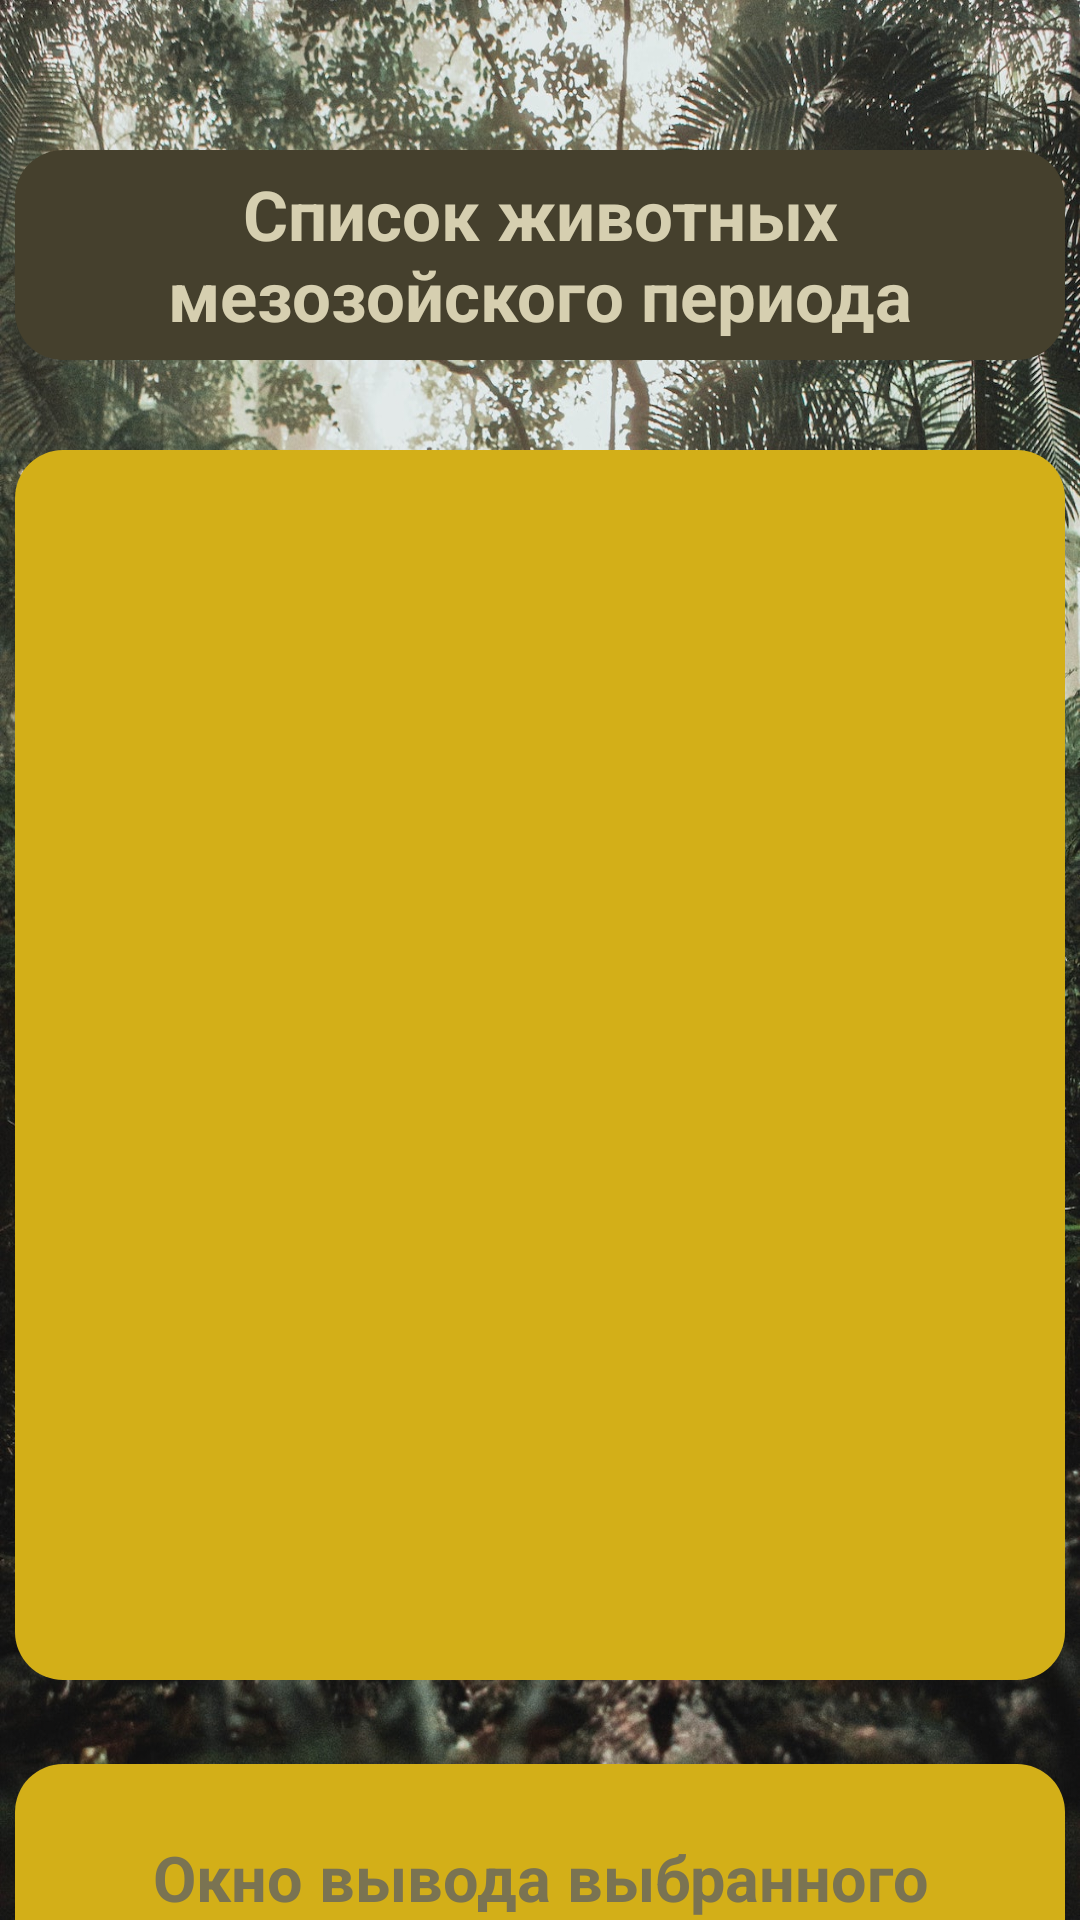

Android layout source for this screen:
<!-- AndroidManifest.xml: application theme Theme.FourthLessonYoungPaleontologist -->
<!-- res/layout/activity_mesozoic.xml -->
<?xml version="1.0" encoding="utf-8"?>
<androidx.constraintlayout.widget.ConstraintLayout xmlns:android="http://schemas.android.com/apk/res/android"
    xmlns:app="http://schemas.android.com/apk/res-auto"
    xmlns:tools="http://schemas.android.com/tools"
    android:layout_width="match_parent"
    android:layout_height="match_parent"
    android:background="@drawable/background_paleontology"
    android:scaleType="fitXY"
    tools:context=".MesozoicActivity">

    <TextView
        android:id="@+id/textView"
        android:layout_width="350dp"
        android:layout_height="70dp"
        android:layout_marginTop="50dp"
        android:text="Список животных мезозойского периода"
        android:textSize="23sp"
        android:textStyle="bold"
        android:textColor="#D6CFB0"
        android:background="@drawable/shape_text"
        android:gravity="center"
        app:layout_constraintEnd_toEndOf="parent"
        app:layout_constraintStart_toStartOf="parent"
        app:layout_constraintTop_toTopOf="parent" />

    <ListView
        android:id="@+id/mesozoicList"
        android:layout_width="350dp"
        android:layout_height="410dp"
        android:layout_marginTop="30dp"
        android:background="@drawable/shape_mesozoic"
        app:layout_constraintEnd_toEndOf="parent"
        app:layout_constraintStart_toStartOf="parent"
        app:layout_constraintTop_toBottomOf="@+id/textView" />

    <TextView
        android:id="@+id/mesozoicOut"
        android:layout_width="350dp"
        android:layout_height="100dp"
        android:layout_marginTop="28dp"
        android:hint="Окно вывода выбранного животного"
        android:textSize="21sp"
        android:textStyle="bold"
        android:textColor="#3E3A29"
        android:textColorHint="#7A7352"
        android:gravity="center"
        android:background="@drawable/shape_mesozoic"
        app:layout_constraintEnd_toEndOf="parent"
        app:layout_constraintStart_toStartOf="parent"
        app:layout_constraintTop_toBottomOf="@+id/mesozoicList" />

</androidx.constraintlayout.widget.ConstraintLayout>
<!-- resources referenced by this layout -->
<resources>
  <!-- drawable background_paleontology: jpg bitmap (drawable-v24, 729512 bytes) -->
  <!-- drawable shape_mesozoic (drawable) -->
  <?xml version="1.0" encoding="utf-8"?>
  <selector xmlns:android="http://schemas.android.com/apk/res/android">
      <item> 
          <shape android:shape="rectangle"> 
              <solid android:color="#D3AF18"/> 
              <corners android:radius="16dp"/> 
          </shape>
      </item>
  </selector>
  <!-- drawable shape_text (drawable) -->
  <?xml version="1.0" encoding="utf-8"?>
  <selector xmlns:android="http://schemas.android.com/apk/res/android">
      <item> 
          <shape android:shape="rectangle"> 
              <solid android:color="#45402D"/> 
              <corners android:radius="16dp"/> 
          </shape>
      </item>
  </selector>
  <style name="Theme.FourthLessonYoungPaleontologist" parent="Theme.MaterialComponents.DayNight.NoActionBar">
          
          <item name="colorPrimary">@color/purple_500</item>
          <item name="colorPrimaryVariant">@color/purple_700</item>
          <item name="colorOnPrimary">@color/white</item>
          
          <item name="colorSecondary">@color/teal_200</item>
          <item name="colorSecondaryVariant">@color/teal_700</item>
          <item name="colorOnSecondary">@color/black</item>
          
          <item name="android:statusBarColor">?attr/colorPrimaryVariant</item>
          
      </style>
  <color name="purple_500">#FF6200EE</color>
  <color name="purple_700">#45402D</color>
  <color name="white">#FFFFFFFF</color>
  <color name="teal_200">#FF03DAC5</color>
  <color name="teal_700">#FF018786</color>
  <color name="black">#FF000000</color>
</resources>
